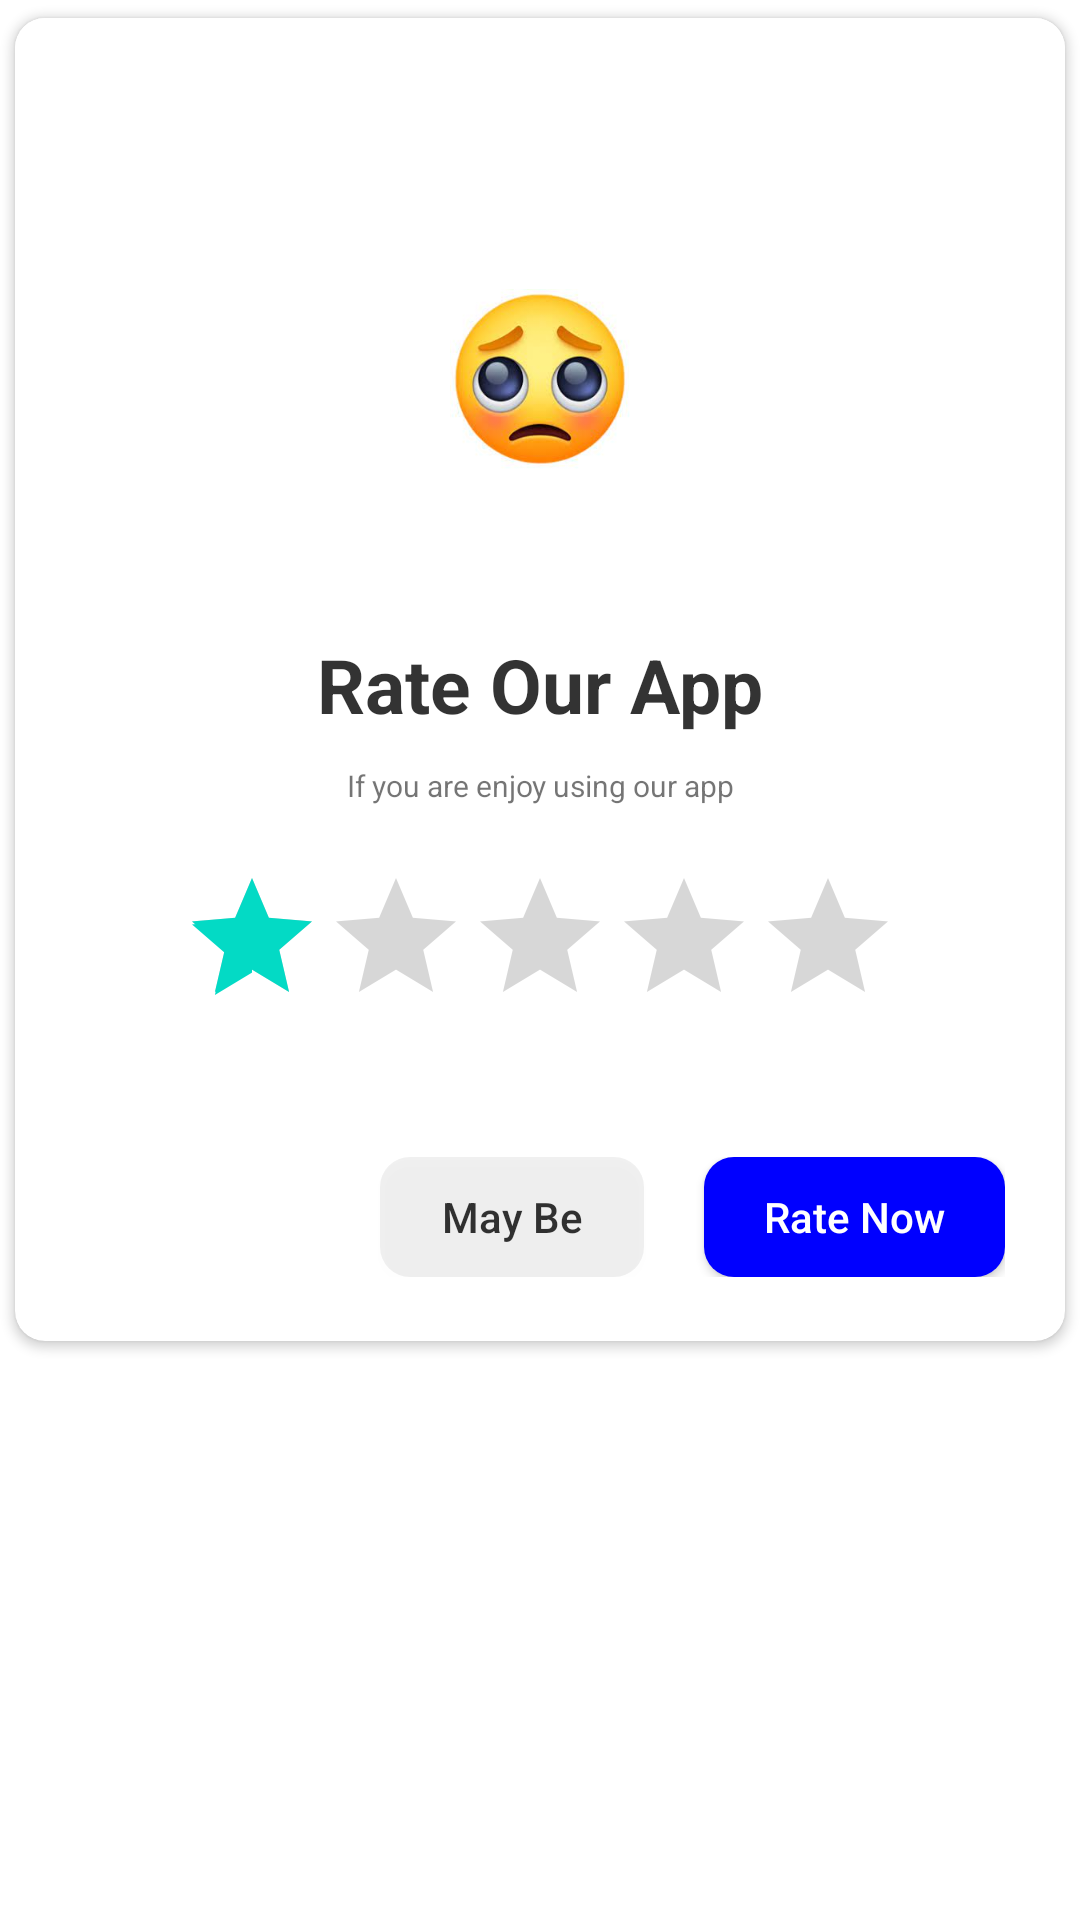

Here is an Android app screen rendered from its layout file. Give the layout XML and the strings, colors and styles it references.
<!-- AndroidManifest.xml: application theme Theme.UserWarranty -->
<!-- res/layout/fragment_evaluate.xml -->
<?xml version="1.0" encoding="utf-8"?>

<RelativeLayout xmlns:android="http://schemas.android.com/apk/res/android"
    xmlns:tools="http://schemas.android.com/tools"
    android:layout_width="match_parent"
    android:layout_height="match_parent"
    xmlns:app="http://schemas.android.com/apk/res-auto">

    <androidx.cardview.widget.CardView
        android:layout_width="match_parent"
        android:layout_height="wrap_content"
        app:cardUseCompatPadding="true"
        app:cardCornerRadius="10dp">

        <LinearLayout
            android:layout_width="match_parent"
            android:layout_height="441dp"
            android:orientation="vertical">

            <View
                android:layout_width="match_parent"
                android:layout_height="120dp"
                android:background="@color/white" />

            <RelativeLayout
                android:layout_width="150dp"
                android:layout_height="150dp"
                android:layout_gravity="center"
                android:layout_marginTop="-75dp"
                android:background="@drawable/round_back_while"
                android:padding="20dp">

                <View
                    android:layout_width="match_parent"
                    android:layout_height="match_parent"
                    android:background="@drawable/round_back_while" />

                <ImageView
                    android:id="@+id/ratingImage"
                    android:layout_width="match_parent"
                    android:layout_height="match_parent"
                    android:layout_centerInParent="true"
                    android:adjustViewBounds="true"
                    android:padding="25dp"
                    android:src="@drawable/motsao" />

            </RelativeLayout>

            <TextView
                android:layout_width="wrap_content"
                android:layout_height="wrap_content"
                android:layout_gravity="center"
                android:layout_marginTop="10dp"
                android:text="Rate Our App"
                android:textColor="#CC000000"
                android:textSize="25sp"
                android:textStyle="bold" />

            <TextView
                android:layout_width="wrap_content"
                android:layout_height="wrap_content"
                android:layout_gravity="center"
                android:layout_marginStart="20dp"
                android:layout_marginTop="10dp"
                android:layout_marginEnd="20dp"
                android:gravity="center"
                android:text="If you are enjoy using our app"
                android:textSize="10sp" />

            <androidx.appcompat.widget.AppCompatRatingBar
                android:id="@+id/ratingbar"
                android:layout_width="wrap_content"
                android:layout_height="wrap_content"
                android:layout_gravity="center"
                android:layout_marginTop="20dp"
                android:layout_marginBottom="20dp"
                android:rating="1" />

            <LinearLayout
                android:layout_width="match_parent"
                android:layout_height="wrap_content"
                android:layout_marginStart="20dp"
                android:layout_marginTop="10dp"
                android:layout_marginEnd="20dp"
                android:layout_marginBottom="10dp"
                android:gravity="end"
                android:orientation="horizontal"
                android:paddingTop="10dp"
                android:paddingBottom="10dp">

                <androidx.appcompat.widget.AppCompatButton
                    android:id="@+id/btnmaybe"
                    android:layout_width="wrap_content"
                    android:layout_height="40dp"
                    android:background="@drawable/round_back_brown"
                    android:paddingStart="20dp"
                    android:paddingEnd="20dp"
                    android:text="May Be"
                    android:textAllCaps="false"
                    android:textColor="#CC000000" />

                <androidx.appcompat.widget.AppCompatButton
                    android:id="@+id/btnRatenow"
                    android:layout_width="wrap_content"
                    android:layout_height="40dp"
                    android:layout_marginStart="20dp"
                    android:background="@drawable/round_back_blue"
                    android:paddingStart="20dp"
                    android:paddingEnd="20dp"
                    android:text="Rate Now"
                    android:textAllCaps="false"
                    android:textColor="#FFFFFF" />
            </LinearLayout>

        </LinearLayout>

    </androidx.cardview.widget.CardView>



</RelativeLayout>
<!-- resources referenced by this layout -->
<resources>
  <color name="white">#FFFFFFFF</color>
  <!-- drawable motsao: jpg bitmap (drawable, 6841 bytes) -->
  <!-- drawable round_back_blue (drawable) -->
  <?xml version="1.0" encoding="utf-8"?>
  
  <shape xmlns:android="http://schemas.android.com/apk/res/android"
      android:shape="rectangle">
      <solid android:color="#0000FF"/>
      <corners android:radius="10dp"/>
  
  </shape>
  <!-- drawable round_back_brown (drawable) -->
  <?xml version="1.0" encoding="utf-8"?>
  
  <shape xmlns:android="http://schemas.android.com/apk/res/android"
      android:shape="rectangle">
  
      <solid android:color="#0F000000"/>
      <corners android:radius="10dp"/>
  </shape>
  <!-- drawable round_back_while (drawable) -->
  <?xml version="1.0" encoding="utf-8"?>
  
  <shape xmlns:tools="http://schemas.android.com/tools"
      xmlns:android="http://schemas.android.com/apk/res/android"
      tools:ignore="ExtraText"
      android:shape="rectangle">
      <solid android:color="@android:color/transparent"/>
      <stroke android:width="2dp"
          android:color="#80FFFFFF"/>
      <corners android:radius="1000dp"/>
  </shape>
  <style name="Theme.UserWarranty" parent="Theme.MaterialComponents.DayNight.NoActionBar">
          
          <item name="colorPrimary">@color/purple_500</item>
          <item name="colorPrimaryVariant">@color/purple_700</item>
          <item name="colorOnPrimary">@color/white</item>
          
          <item name="colorSecondary">@color/teal_200</item>
          <item name="colorSecondaryVariant">@color/teal_700</item>
          <item name="colorOnSecondary">@color/black</item>
          
          <item name="android:statusBarColor">?attr/colorPrimaryVariant</item>
          
      </style>
  <color name="purple_500">#83E37D</color>
  <color name="purple_700">#FF3700B3</color>
  <color name="teal_200">#FF03DAC5</color>
  <color name="teal_700">#FF018786</color>
  <color name="black">#FF000000</color>
</resources>
